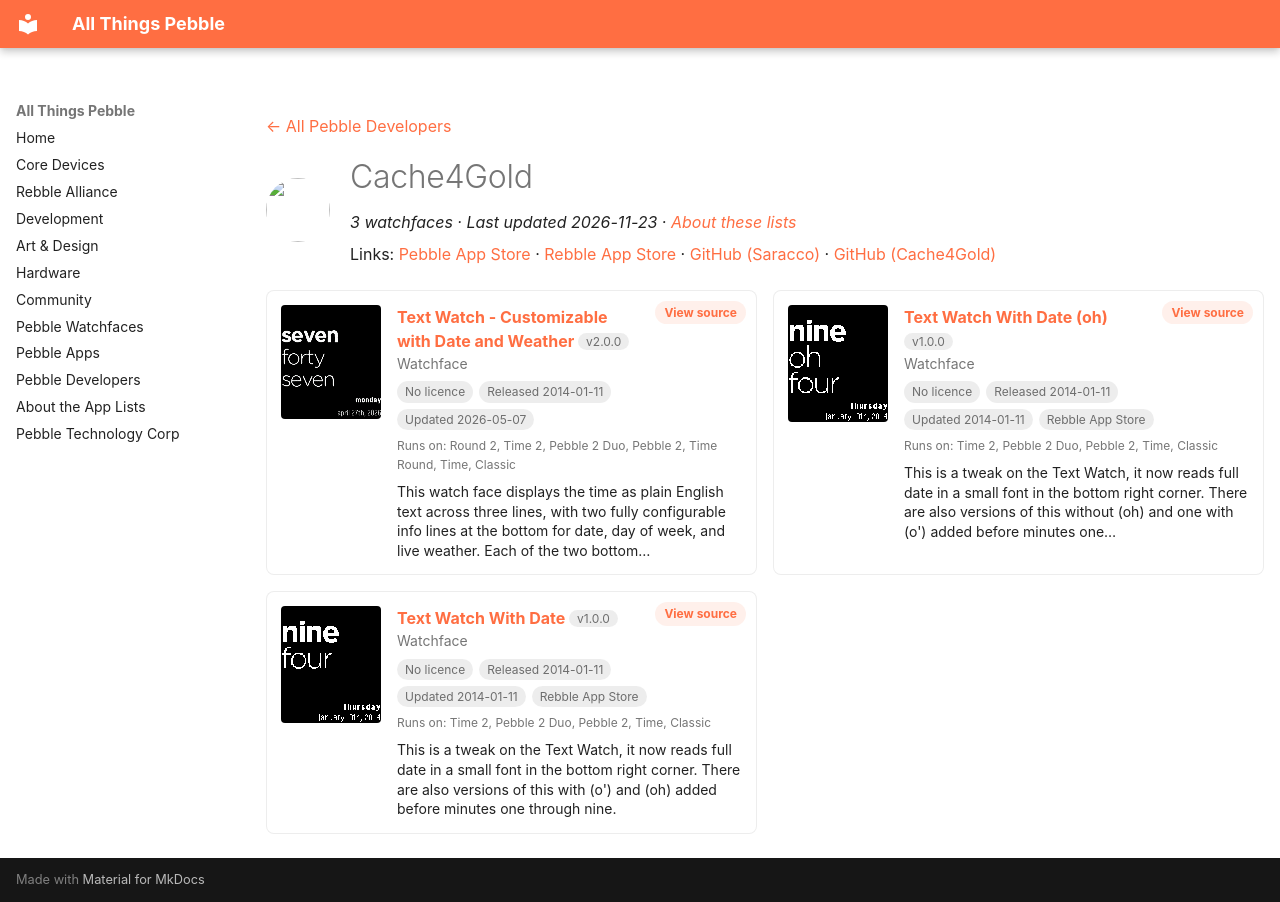

repository: saltedlolly/all-things-pebble · page: developers/cache4gold.html · generator: mkdocs

---
title: "Cache4Gold"
hide:
  - toc
---

<!-- Generated by scripts/update_app_directory.py: do not edit by hand -->
[← All Pebble Developers](../developers.md)

<div class="dev-header" markdown>
<img class="dev-avatar" src="https://github.com/Saracco.png?size=128" alt="" width="64" height="64" loading="lazy" onerror="this.remove()">
<div class="dev-intro" markdown>

# Cache4Gold

*3 watchfaces · Last updated 2026-11-23 · [About these lists](../about-app-lists.md)*

Links: [Pebble App Store](https://apps.repebble.com/apps/dev/cache4gold_52d0ce2074a38e46a60000d3) · [Rebble App Store](https://apps.rebble.io/en_US/developer/52d0ce2074a38e46a60000d3/1) · [GitHub (Saracco)](https://github.com/Saracco) · [GitHub (Cache4Gold)](https://github.com/Cache4Gold)

</div>
</div>

<div class="dev-controls" data-search-exclude hidden>
<div class="dev-filter" role="group" aria-label="Show"><button type="button" data-filter="all" aria-pressed="true">All <span>3</span></button><button type="button" data-filter="watchface" aria-pressed="false">Watchfaces <span>3</span></button><button type="button" data-filter="watchapp" aria-pressed="false" disabled>Apps <span>0</span></button></div>
<label class="dev-sort">Sort by <select><option value="updated">Recently updated</option><option value="released">Newest release</option><option value="title">A–Z</option></select></label>
</div>

<div class="app-grid dev-apps" data-search-exclude>
<div class="app-card" data-type="watchface" data-title="text watch - customizable with date and weather" data-released="2014-01-11" data-updated="2026-05-07">
<a class="app-shot" href="https://apps.repebble.com/52d0d4593b9c7bd0ce0000c9" data-search-exclude><img src="../images/apps/52d0d4593b9c7bd0ce0000c9.gif" alt="Text Watch - Customizable with Date and Weather" loading="lazy"></a>
<div class="app-info">
<h2 class="app-name" id="app-52d0d4593b9c7bd0ce0000c9"><a href="https://apps.repebble.com/52d0d4593b9c7bd0ce0000c9">Text Watch - Customizable with Date and Weather</a> <span class="app-version" title="Latest version" data-search-exclude>v2.0.0</span></h2>
<a class="app-source" href="https://github.com/Cache4Gold/PebbleTextWatchWithDate" title="Source code" data-search-exclude>View source</a>
<div class="app-dev">Watchface</div>
<div class="app-tags" data-search-exclude><span class="app-licence app-licence--none" title="Licence">No licence</span> <span title="First published in the app store">Released 2014-01-11</span> <span title="Latest release in the app store">Updated 2026-05-07</span></div>
<div class="app-watches" title="Supported watches" data-search-exclude>Runs on: Round 2, Time 2, Pebble 2 Duo, Pebble 2, Time Round, Time, Classic</div>
<p class="app-desc">This watch face displays the time as plain English text across three lines, with two fully configurable info lines at the bottom for date, day of week, and live weather. Each of the two bottom…</p>
</div>
</div>
<div class="app-card" data-type="watchface" data-title="text watch with date (oh)" data-released="2014-01-11" data-updated="2014-01-11">
<a class="app-shot" href="https://apps.rebble.io/en_US/application/52d0d4c374a38e4e130000da" data-search-exclude><img src="../images/apps/52d0d4c374a38e4e130000da.png" alt="Text Watch With Date (oh)" loading="lazy"></a>
<div class="app-info">
<h2 class="app-name" id="app-52d0d4c374a38e4e130000da"><a href="https://apps.rebble.io/en_US/application/52d0d4c374a38e4e130000da">Text Watch With Date (oh)</a> <span class="app-version" title="Latest version" data-search-exclude>v1.0.0</span></h2>
<a class="app-source" href="https://github.com/Saracco/PebbleTextWatchWithDate" title="Source code" data-search-exclude>View source</a>
<div class="app-dev">Watchface</div>
<div class="app-tags" data-search-exclude><span class="app-licence app-licence--none" title="Licence">No licence</span> <span title="First published in the app store">Released 2014-01-11</span> <span title="Latest release in the app store">Updated 2014-01-11</span> <span>Rebble App Store</span></div>
<div class="app-watches" title="Supported watches" data-search-exclude>Runs on: Time 2, Pebble 2 Duo, Pebble 2, Time, Classic</div>
<p class="app-desc">This is a tweak on the Text Watch, it now reads full date in a small font in the bottom right corner. There are also versions of this without (oh) and one with (o&#x27;) added before minutes one…</p>
</div>
</div>
<div class="app-card" data-type="watchface" data-title="text watch with date" data-released="2014-01-11" data-updated="2014-01-11">
<a class="app-shot" href="https://apps.rebble.io/en_US/application/52d0d2ea336477aa170000bb" data-search-exclude><img src="../images/apps/52d0d2ea336477aa170000bb.png" alt="Text Watch With Date" loading="lazy"></a>
<div class="app-info">
<h2 class="app-name" id="app-52d0d2ea336477aa170000bb"><a href="https://apps.rebble.io/en_US/application/52d0d2ea336477aa170000bb">Text Watch With Date</a> <span class="app-version" title="Latest version" data-search-exclude>v1.0.0</span></h2>
<a class="app-source" href="https://github.com/Saracco/PebbleTextWatchWithDate" title="Source code" data-search-exclude>View source</a>
<div class="app-dev">Watchface</div>
<div class="app-tags" data-search-exclude><span class="app-licence app-licence--none" title="Licence">No licence</span> <span title="First published in the app store">Released 2014-01-11</span> <span title="Latest release in the app store">Updated 2014-01-11</span> <span>Rebble App Store</span></div>
<div class="app-watches" title="Supported watches" data-search-exclude>Runs on: Time 2, Pebble 2 Duo, Pebble 2, Time, Classic</div>
<p class="app-desc">This is a tweak on the Text Watch, it now reads full date in a small font in the bottom right corner. There are also versions of this with (o&#x27;) and (oh) added before minutes one through nine.</p>
</div>
</div>
</div>
